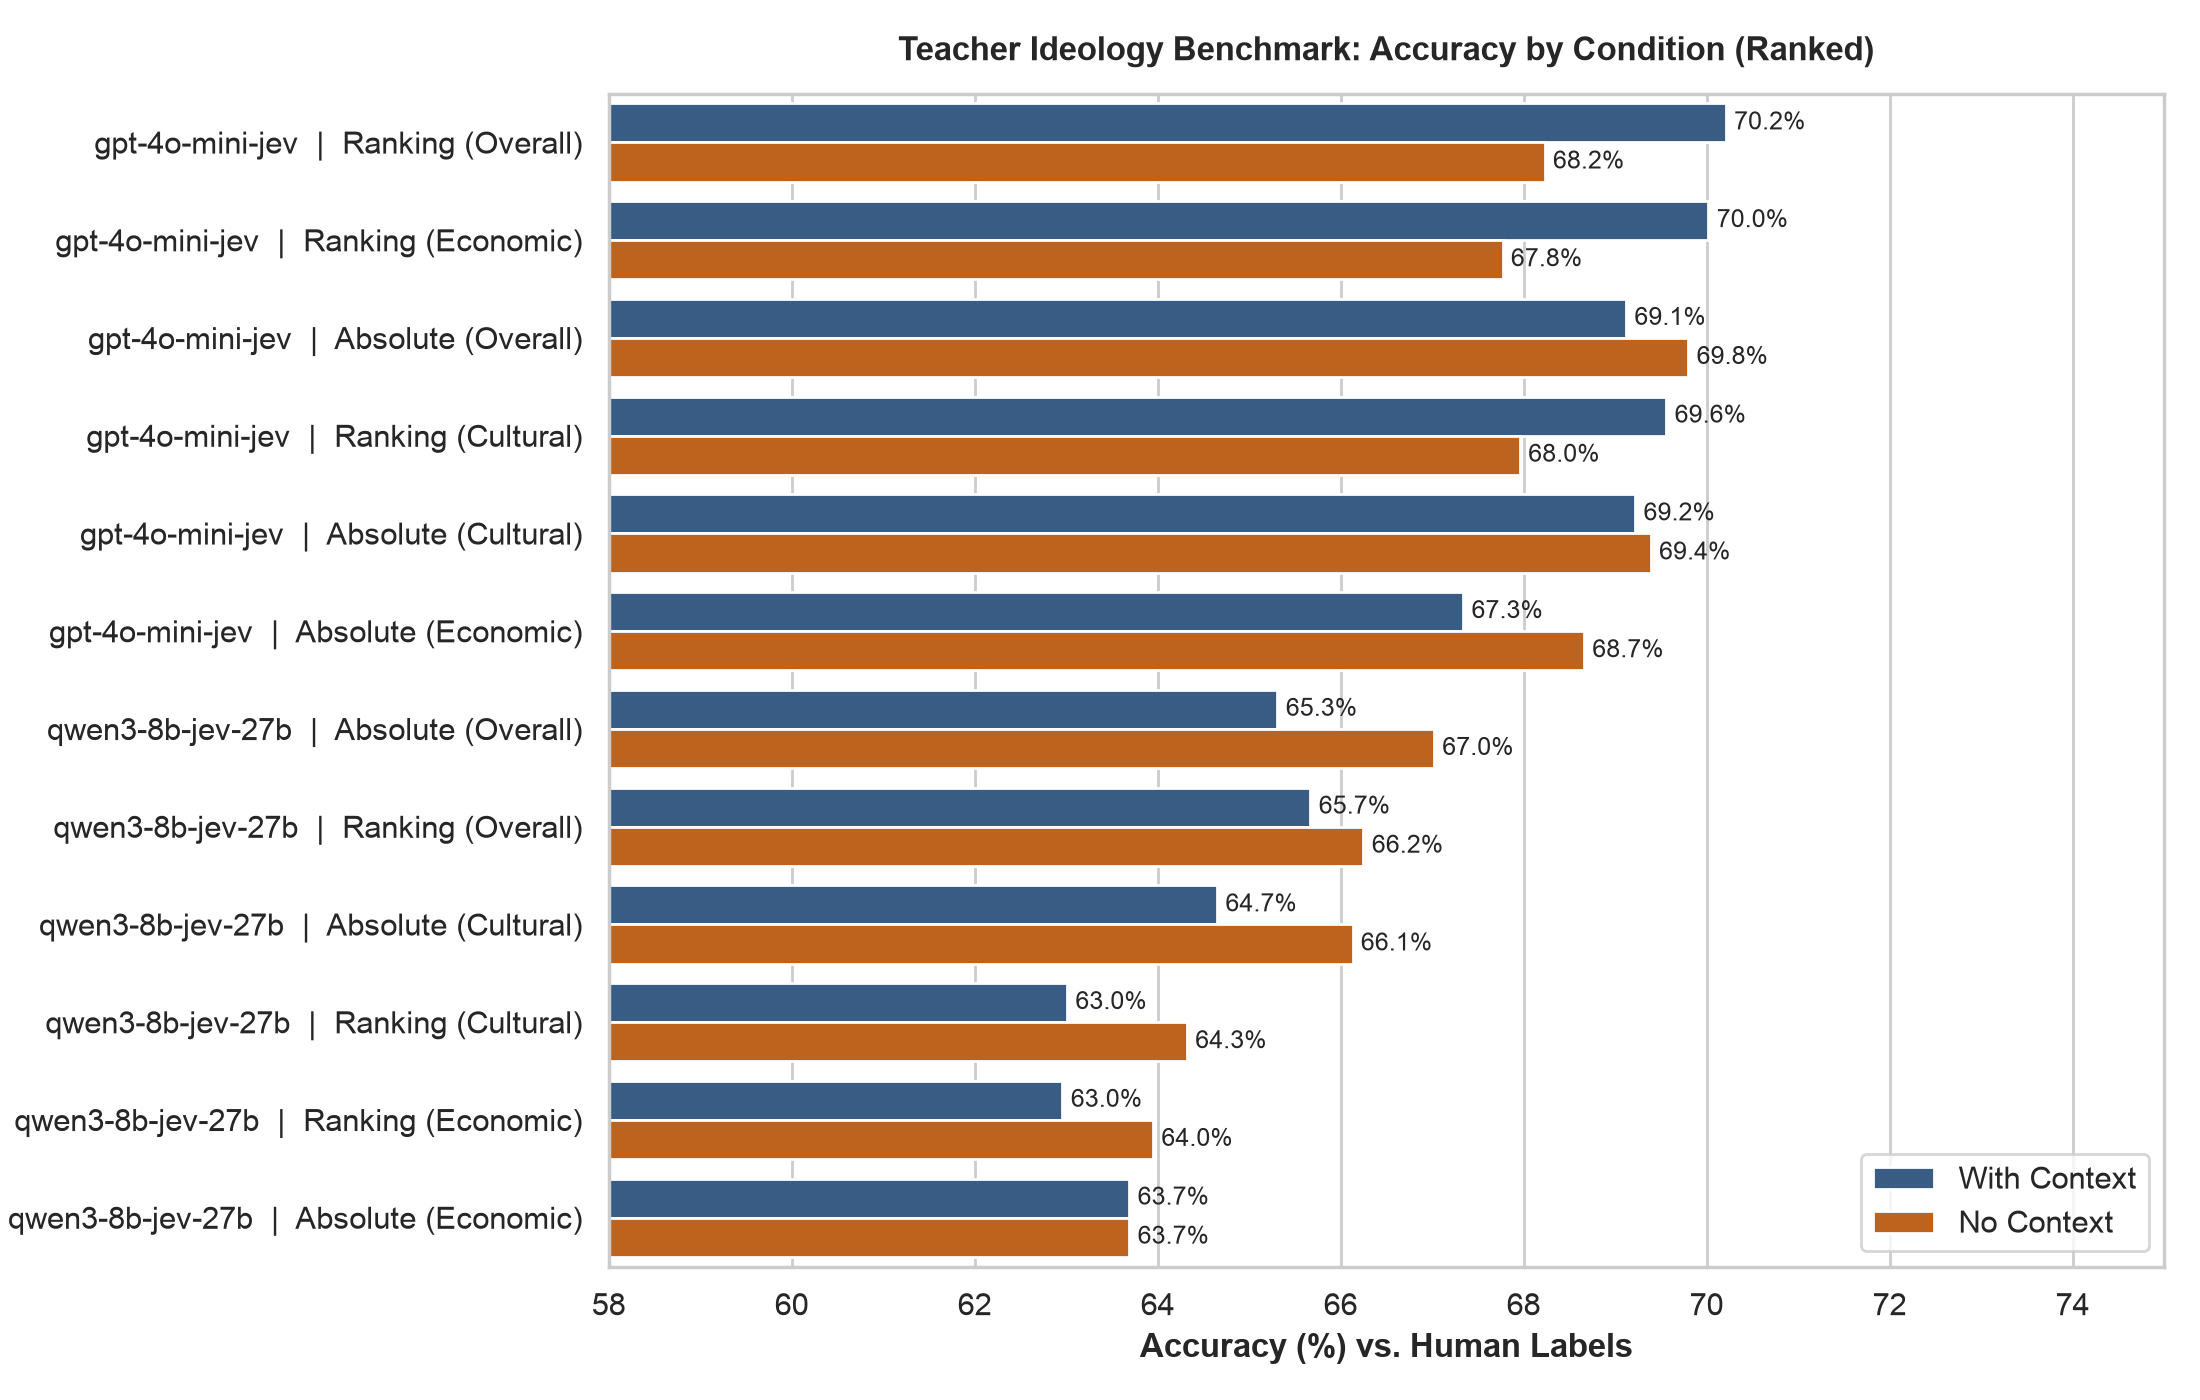

Data behind this chart, as committed beside it:
Model, Method, Dimension, Context, Setup, Accuracy (%), Pairs
gpt-4o-mini-jev, Ranking (Elo), Overall, With Context, gpt-4o-mini-jev  |  Ranking (Overall), 70.21, 4139
gpt-4o-mini-jev, Ranking (Elo), Economic, With Context, gpt-4o-mini-jev  |  Ranking (Economic), 70.02, 4139
gpt-4o-mini-jev, Ranking (Elo), Cultural, With Context, gpt-4o-mini-jev  |  Ranking (Cultural), 69.56, 4139
gpt-4o-mini-jev, Ranking (Elo), Overall, No Context, gpt-4o-mini-jev  |  Ranking (Overall), 68.23, 4139
gpt-4o-mini-jev, Ranking (Elo), Economic, No Context, gpt-4o-mini-jev  |  Ranking (Economic), 67.77, 4139
gpt-4o-mini-jev, Ranking (Elo), Cultural, No Context, gpt-4o-mini-jev  |  Ranking (Cultural), 67.96, 4139
gpt-4o-mini-jev, Absolute (Direct), Overall, With Context, gpt-4o-mini-jev  |  Absolute (Overall), 69.12, 4139
gpt-4o-mini-jev, Absolute (Direct), Economic, With Context, gpt-4o-mini-jev  |  Absolute (Economic), 67.34, 4139
gpt-4o-mini-jev, Absolute (Direct), Cultural, With Context, gpt-4o-mini-jev  |  Absolute (Cultural), 69.22, 4139
gpt-4o-mini-jev, Absolute (Direct), Overall, No Context, gpt-4o-mini-jev  |  Absolute (Overall), 69.8, 4139
gpt-4o-mini-jev, Absolute (Direct), Economic, No Context, gpt-4o-mini-jev  |  Absolute (Economic), 68.66, 4139
gpt-4o-mini-jev, Absolute (Direct), Cultural, No Context, gpt-4o-mini-jev  |  Absolute (Cultural), 69.39, 4139
qwen3-8b-jev-27b, Ranking (Elo), Overall, With Context, qwen3-8b-jev-27b  |  Ranking (Overall), 65.67, 4139
qwen3-8b-jev-27b, Ranking (Elo), Economic, With Context, qwen3-8b-jev-27b  |  Ranking (Economic), 62.96, 4139
qwen3-8b-jev-27b, Ranking (Elo), Cultural, With Context, qwen3-8b-jev-27b  |  Ranking (Cultural), 63.01, 4139
qwen3-8b-jev-27b, Ranking (Elo), Overall, No Context, qwen3-8b-jev-27b  |  Ranking (Overall), 66.25, 4139
qwen3-8b-jev-27b, Ranking (Elo), Economic, No Context, qwen3-8b-jev-27b  |  Ranking (Economic), 63.95, 4139
qwen3-8b-jev-27b, Ranking (Elo), Cultural, No Context, qwen3-8b-jev-27b  |  Ranking (Cultural), 64.32, 4139
qwen3-8b-jev-27b, Absolute (Direct), Overall, With Context, qwen3-8b-jev-27b  |  Absolute (Overall), 65.31, 4139
qwen3-8b-jev-27b, Absolute (Direct), Economic, With Context, qwen3-8b-jev-27b  |  Absolute (Economic), 63.69, 4139
qwen3-8b-jev-27b, Absolute (Direct), Cultural, With Context, qwen3-8b-jev-27b  |  Absolute (Cultural), 64.65, 4139
qwen3-8b-jev-27b, Absolute (Direct), Overall, No Context, qwen3-8b-jev-27b  |  Absolute (Overall), 67.02, 4139
qwen3-8b-jev-27b, Absolute (Direct), Economic, No Context, qwen3-8b-jev-27b  |  Absolute (Economic), 63.69, 4139
qwen3-8b-jev-27b, Absolute (Direct), Cultural, No Context, qwen3-8b-jev-27b  |  Absolute (Cultural), 66.13, 4139
